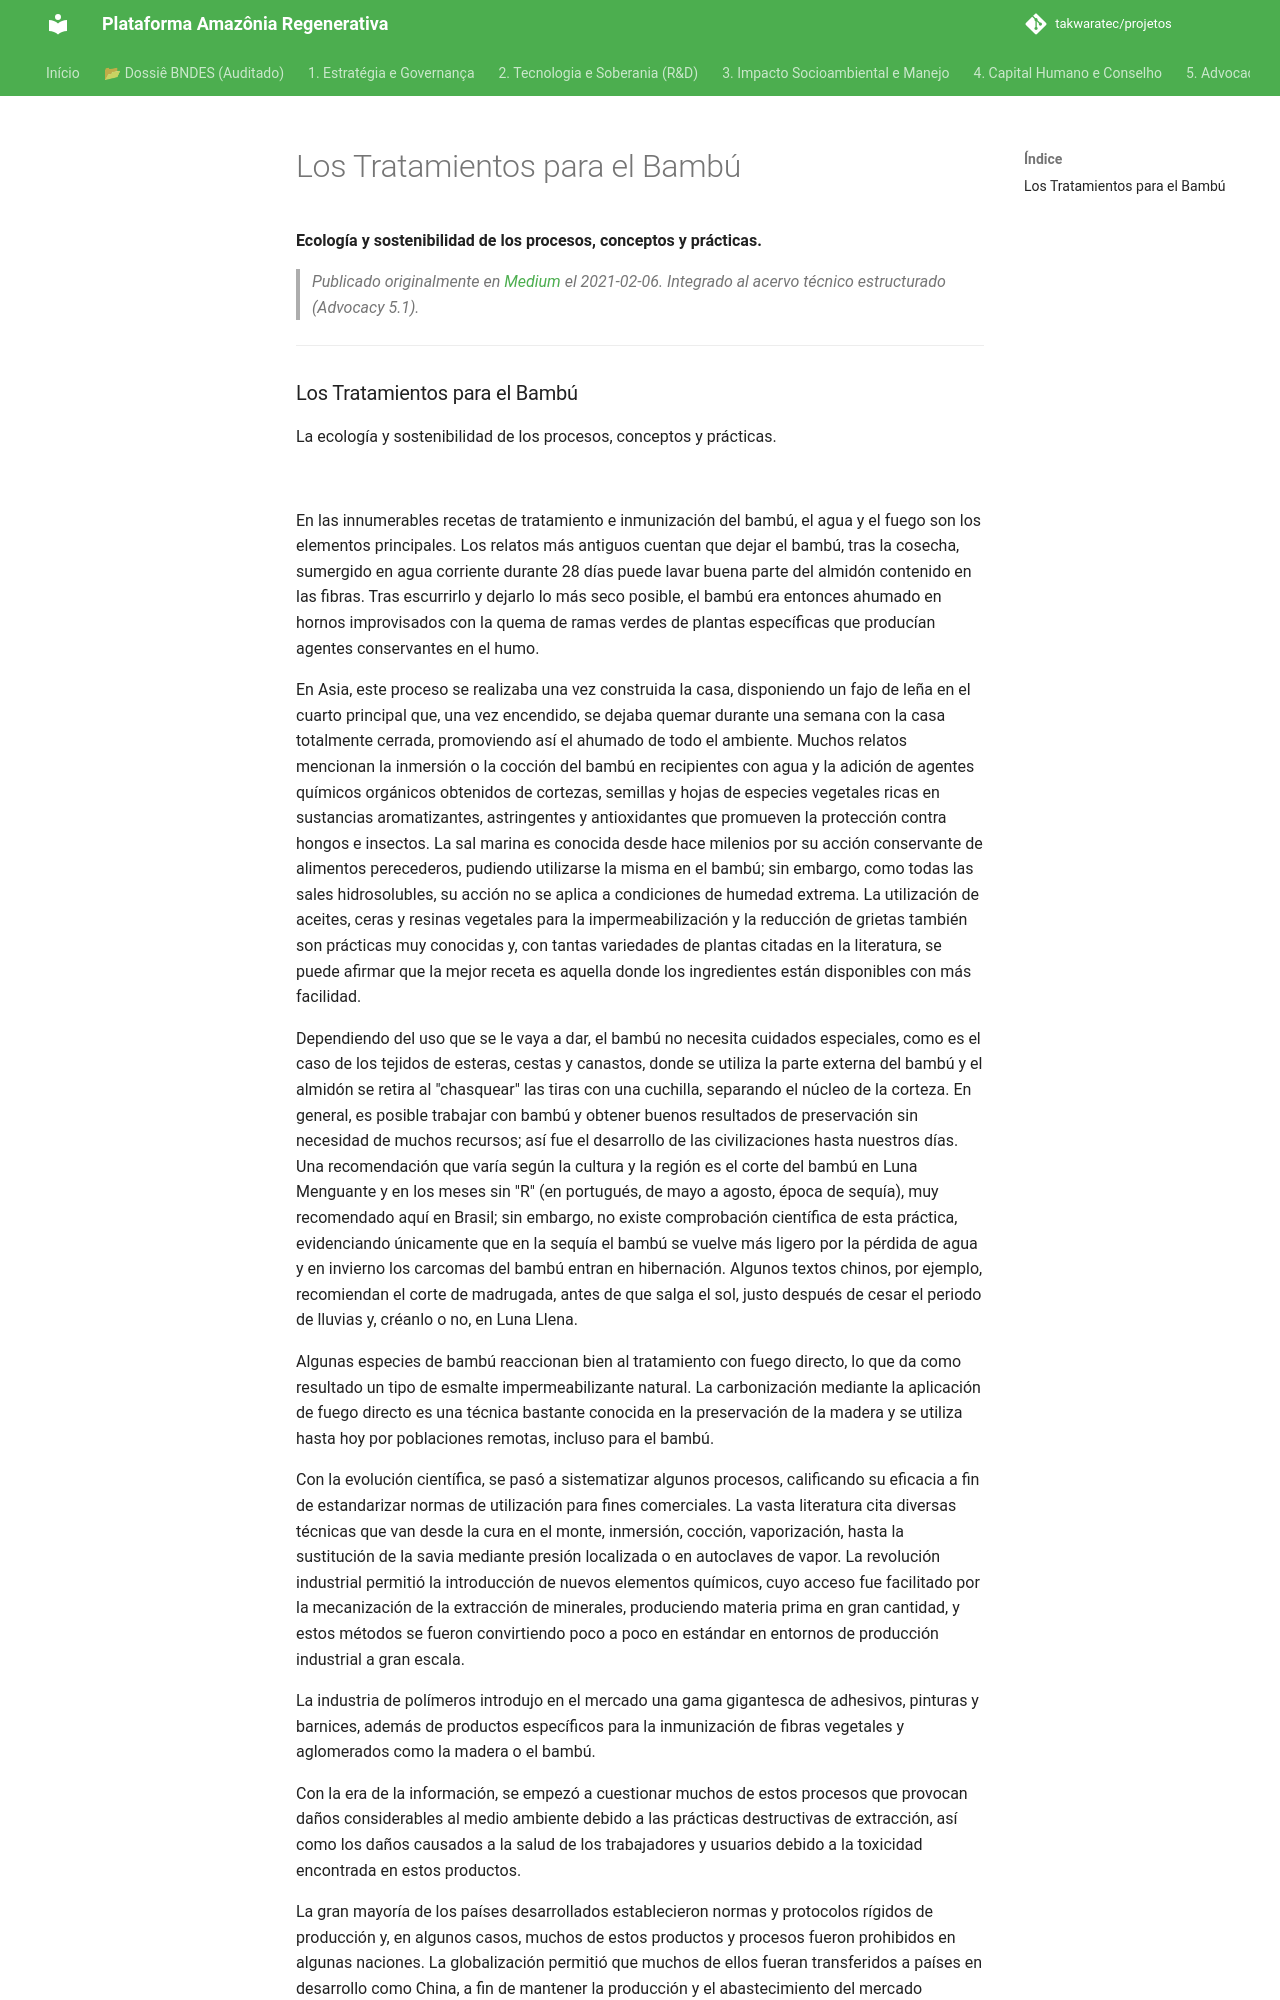

repository: takwaratec/projetos · page: 07_BLOG_MEDIUM/2021-02-06_Treatments-Bamboo_es/index.html · generator: mkdocs

---
title: "Los Tratamientos para el Bambú"
date: 2021-02-06
author: Fabio Takwara
category: Blog
source: Medium
language: es
---

# Los Tratamientos para el Bambú
**Ecología y sostenibilidad de los procesos, conceptos y prácticas.**

> *Publicado originalmente en [Medium](https://medium.com/@fabiotakwara/os-tratamentos-para-o-bambu-e3e5d55137d3) el 2021-02-06. Integrado al acervo técnico estructurado (Advocacy 5.1).*

---
